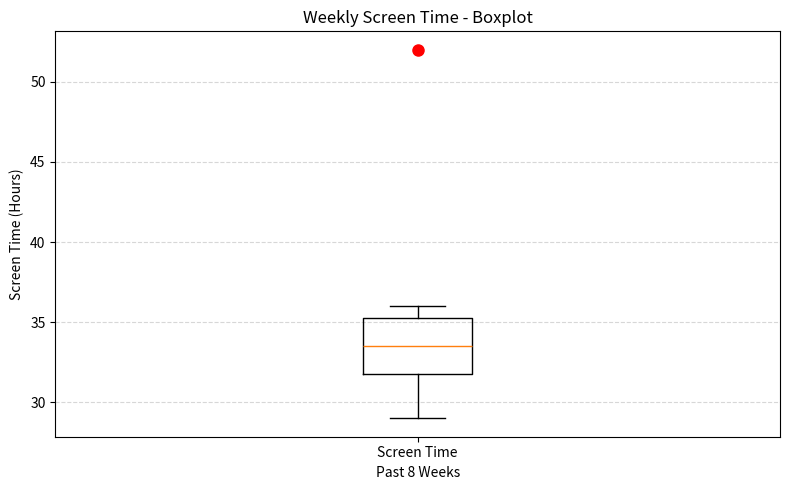

This figure's Python source:
import numpy as np
import matplotlib.pyplot as plt

# Weekly screen time (hours) for the past 8 weeks
screen_time = np.array([31, 34, 29, 36, 33, 35, 32, 52])

# Calculate quartiles and IQR
q1 = np.quantile(screen_time, 0.25)
q3 = np.quantile(screen_time, 0.75)
iqr = q3 - q1

# Find outliers using the IQR rule
lower_bound = q1 - 1.5 * iqr
upper_bound = q3 + 1.5 * iqr
outliers = screen_time[
    (screen_time < lower_bound) | (screen_time > upper_bound)
]

# Create boxplot and highlight outliers
plt.figure(figsize=(8, 5))
plt.boxplot(
    screen_time,
    vert=True,
    patch_artist=False,
    flierprops=dict(
        marker='o',
        markerfacecolor='red',
        markersize=8,
        markeredgecolor='red'
    )
)

plt.ylabel("Screen Time (Hours)")
plt.xlabel("Past 8 Weeks")
plt.title("Weekly Screen Time - Boxplot")
plt.xticks([1], ["Screen Time"])
plt.grid(axis="y", linestyle="--", alpha=0.5)

print("Weekly Screen Time:", screen_time)
print("Q1:", q1)
print("Q3:", q3)
print("IQR:", iqr)
print("Lower Bound:", lower_bound)
print("Upper Bound:", upper_bound)
print("Outliers:", outliers)

plt.tight_layout()
plt.show()
